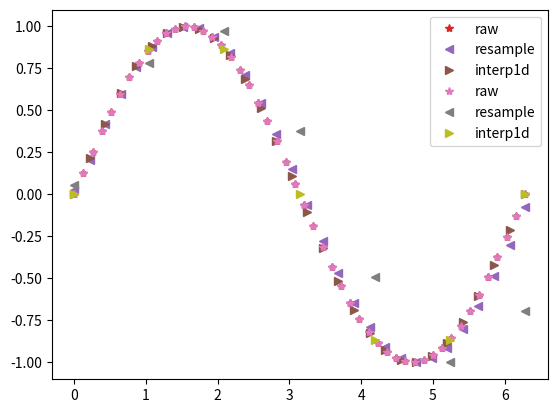

The script that saved this image:
import numpy as np
from scipy.signal import resample  # 官方文档：https://docs.scipy.org/doc/scipy/reference/generated/scipy.signal.resample.html
from scipy.interpolate import interp1d
from matplotlib import pyplot as plt



x = np.linspace(0, 2*np.pi, 50)  # 初始已知50个点
y = np.sin(x)
plt.plot(x, y, '.')



step = int(50 / 10)  # 如果不加类型强制转换则此处为浮点型
x_new = x[::step]  # [start:stop:step] step默认为1，传递参数时step的数据类型必须为整型/None/有__index__方法
y_new = y[::step]
plt.plot(x_new, y_new, '*')
plt.plot(x, y, '.')


x_new = np.linspace(0, 2*np.pi, 30)
y_resample = resample(y, 30)
f_interp = interp1d(x, y, 'cubic')
y_interp = f_interp(x_new)

plt.plot(x, y, '*', label='raw')
plt.plot(x_new, y_resample, '<', label='resample')
plt.plot(x_new, y_interp, '>', label='interp1d')
plt.legend(loc='best')


x_new = np.linspace(0, 2*np.pi, 7)
y_resample = resample(y, 7)
f_interp = interp1d(x, y, 'cubic')
y_interp = f_interp(x_new)

plt.plot(x, y, '*', label='raw')
plt.plot(x_new, y_resample, '<', label='resample')
plt.plot(x_new, y_interp, '>', label='interp1d')
plt.legend(loc='best')
